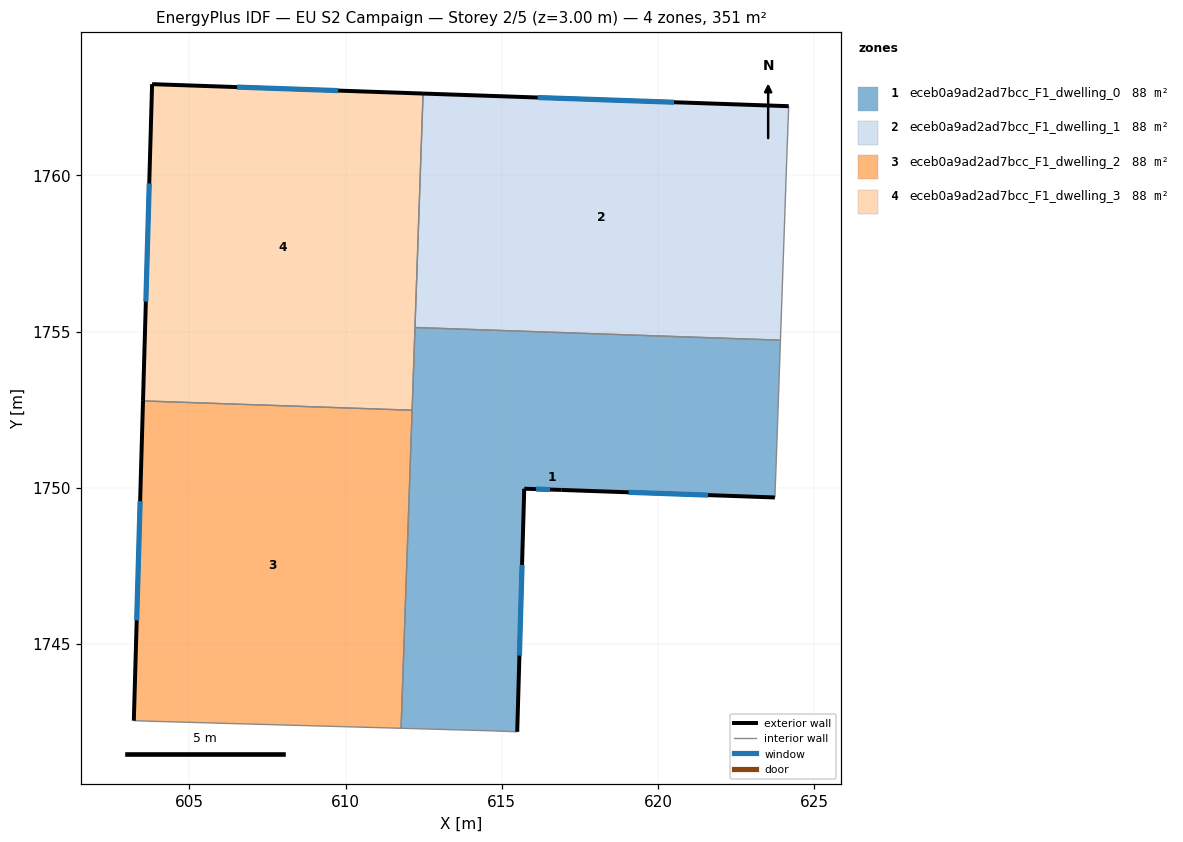
=== STOREY PLAN SPEC (per zone: floor XY polygon, exterior-wall plan segments, windows/doors) ===
zone 1: eceb0a9ad2ad7bcc_F1_dwelling_0  (87.8 m²)
  floor: (623.92, 1754.73) (623.79, 1750.96) (623.74, 1749.69) (616.92, 1749.93) (615.72, 1749.97) (615.49, 1742.19) (614.59, 1742.22) (611.78, 1742.30) (612.22, 1755.13)
  exterior wall: (616.92, 1749.93) – (623.74, 1749.69)  [6.8 m]
    window: (619.06, 1749.86) – (621.60, 1749.77)  [2.9 m²]
  exterior wall: (615.72, 1749.97) – (616.92, 1749.93)  [1.2 m]
    window: (616.10, 1749.96) – (616.54, 1749.95)  [0.5 m²]
  exterior wall: (615.49, 1742.19) – (615.72, 1749.97)  [7.8 m]
    window: (615.56, 1744.63) – (615.65, 1747.53)  [3.3 m²]
  interior walls: 7
zone 2: eceb0a9ad2ad7bcc_F1_dwelling_1  (87.8 m²)
  floor: (624.19, 1762.22) (624.13, 1760.75) (623.92, 1754.73) (612.22, 1755.13) (612.48, 1762.62)
  exterior wall: (624.19, 1762.22) – (612.48, 1762.62)  [11.7 m]
    window: (620.52, 1762.34) – (616.15, 1762.50)  [4.9 m²]
  interior walls: 4
zone 3: eceb0a9ad2ad7bcc_F1_dwelling_2  (87.8 m²)
  floor: (612.13, 1752.49) (611.78, 1742.30) (604.24, 1742.51) (603.22, 1742.55) (603.51, 1752.78)
  exterior wall: (603.51, 1752.78) – (603.22, 1742.55)  [10.2 m]
    window: (603.42, 1749.57) – (603.31, 1745.76)  [4.3 m²]
  interior walls: 4
zone 4: eceb0a9ad2ad7bcc_F1_dwelling_3  (87.8 m²)
  floor: (612.48, 1762.62) (612.13, 1752.49) (603.51, 1752.78) (603.81, 1762.92)
  exterior wall: (603.81, 1762.92) – (603.51, 1752.78)  [10.1 m]
    window: (603.71, 1759.75) – (603.61, 1755.96)  [4.2 m²]
  exterior wall: (612.48, 1762.62) – (603.81, 1762.92)  [8.7 m]
    window: (609.76, 1762.72) – (606.52, 1762.83)  [3.6 m²]
  interior walls: 3

=== DERIVED (storey summary) ===
Building: EU S2 Campaign
Storey: 2 of 5  (floor level z = 3.00 m)
Storey gross floor area: 351.0 m²
Zones on this storey: 4
  - eceb0a9ad2ad7bcc_F1_dwelling_0: floor 87.8 m²; exterior wall 15.8 m (47.4 m²); 3 window(s) 6.6 m²; WWR 13.9%
  - eceb0a9ad2ad7bcc_F1_dwelling_1: floor 87.8 m²; exterior wall 11.7 m (35.1 m²); 1 window(s) 4.9 m²; WWR 13.9%
  - eceb0a9ad2ad7bcc_F1_dwelling_2: floor 87.8 m²; exterior wall 10.2 m (30.7 m²); 1 window(s) 4.3 m²; WWR 13.9%
  - eceb0a9ad2ad7bcc_F1_dwelling_3: floor 87.8 m²; exterior wall 18.8 m (56.5 m²); 2 window(s) 7.9 m²; WWR 13.9%
Zone adjacency (shared interzone walls):
  - eceb0a9ad2ad7bcc_F1_dwelling_0 ↔ eceb0a9ad2ad7bcc_F1_dwelling_1
  - eceb0a9ad2ad7bcc_F1_dwelling_0 ↔ eceb0a9ad2ad7bcc_F1_dwelling_2
  - eceb0a9ad2ad7bcc_F1_dwelling_0 ↔ eceb0a9ad2ad7bcc_F1_dwelling_3
  - eceb0a9ad2ad7bcc_F1_dwelling_1 ↔ eceb0a9ad2ad7bcc_F1_dwelling_3
  - eceb0a9ad2ad7bcc_F1_dwelling_2 ↔ eceb0a9ad2ad7bcc_F1_dwelling_3